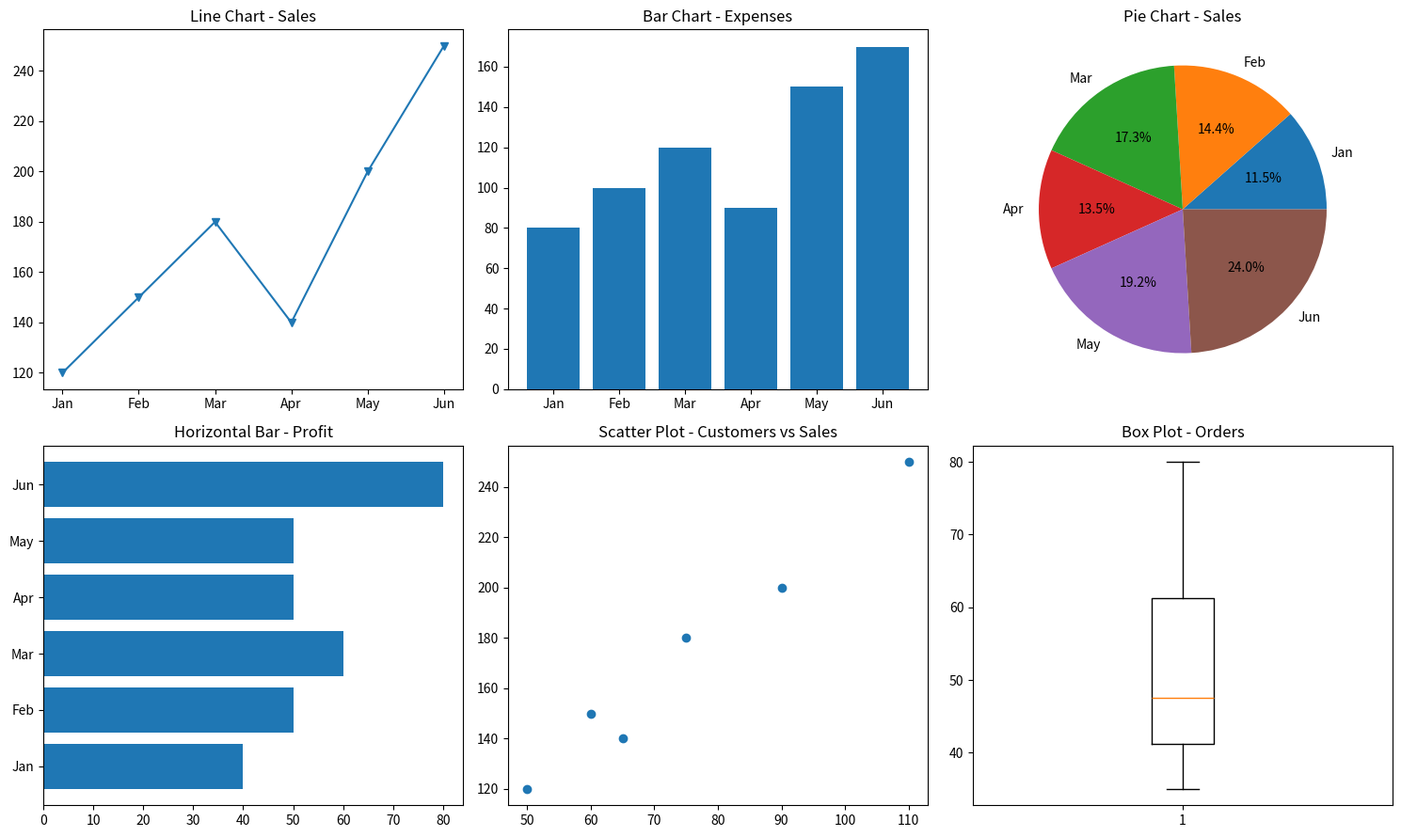

Generate this figure with matplotlib:
import matplotlib.pyplot as plt

months = ['Jan', 'Feb', 'Mar', 'Apr', 'May', 'Jun']

sales = [120, 150, 180, 140, 200, 250]
expenses = [80, 100, 120, 90, 150, 170]
profit = [40, 50, 60, 50, 50, 80]
customers = [50, 60, 75, 65, 90, 110]
orders = [35, 45, 50, 40, 65, 80]

fig, ax = plt.subplots(2, 3, figsize=(15, 9))


ax[0, 0].plot(months, sales, marker='v')
ax[0, 0].set_title("Line Chart - Sales")


ax[0, 1].bar(months, expenses)
ax[0, 1].set_title("Bar Chart - Expenses")


ax[0, 2].pie(sales, labels=months, autopct='%1.1f%%')
ax[0, 2].set_title("Pie Chart - Sales")


ax[1, 0].barh(months, profit)
ax[1, 0].set_title("Horizontal Bar - Profit")

ax[1, 1].scatter(customers, sales)
ax[1, 1].set_title("Scatter Plot - Customers vs Sales")


ax[1, 2].boxplot(orders)
ax[1, 2].set_title("Box Plot - Orders")

plt.tight_layout()
plt.show()
